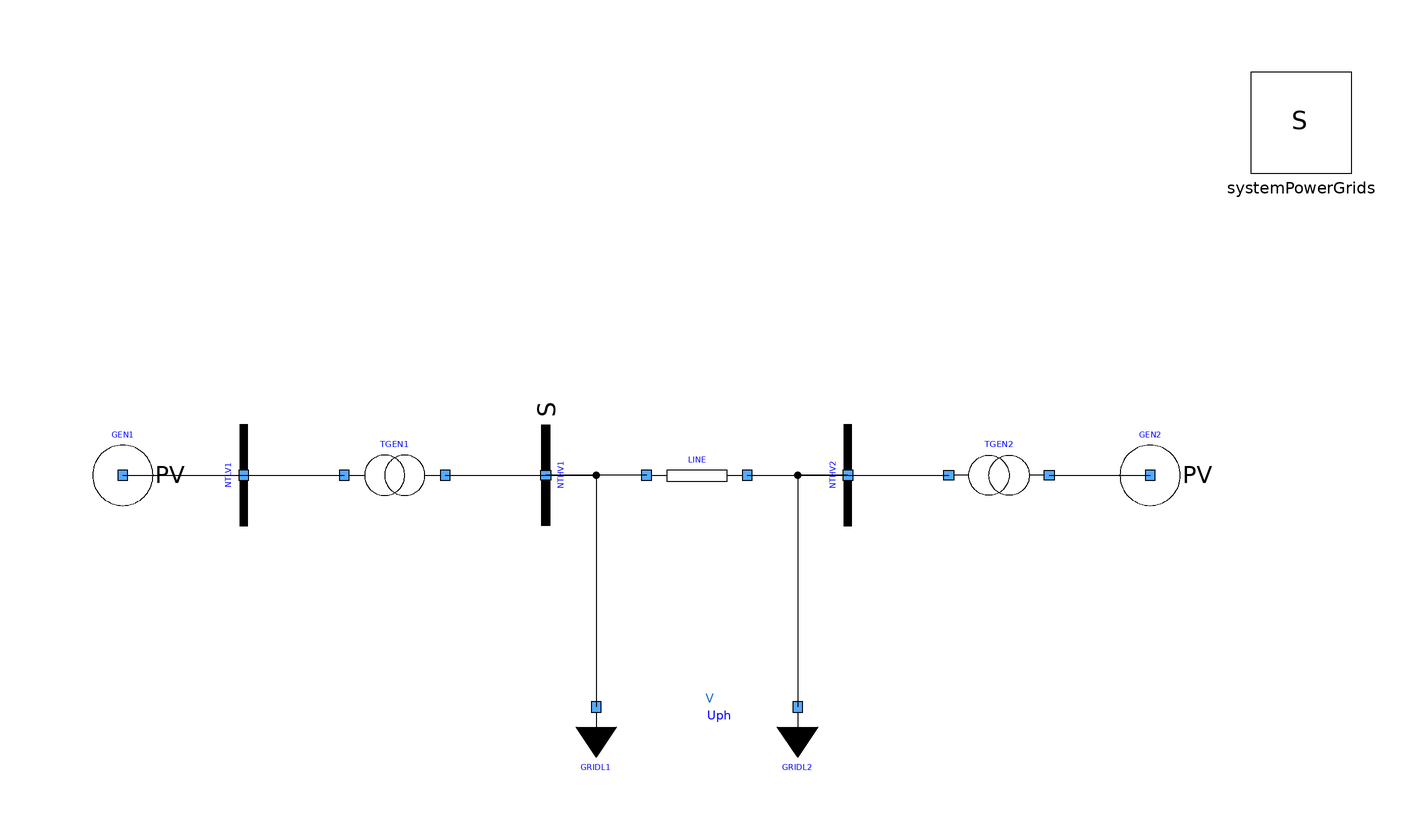

This picture is the connection diagram that the Modelica source below describes through its graphical annotations.

model PowerFlow
  extends Modelica.Icons.Example;
  PowerGrids.Electrical.PowerFlow.PVBus GEN1(P = -4.5088e+08, SNom = 5e+08, U = 20825, UNom = 21000) annotation(
    Placement(visible = true, transformation(origin = {-104, 0}, extent = {{-10, -10}, {10, 10}}, rotation = 0)));
  PowerGrids.Electrical.PowerFlow.PVBus GEN2(P = -4.5088e+08, SNom = 5e+08, U = 20825, UNom = 21000) annotation(
    Placement(visible = true, transformation(origin = {100, 0}, extent = {{-10, -10}, {10, 10}}, rotation = 0)));
  PowerGrids.Electrical.Loads.LoadPQVoltageDependence GRIDL1(PRefConst = 4.5e+08, QRefConst = 200e6, SNom = 5e+08, UNom = 380000, portVariablesPhases = true) annotation(
    Placement(visible = true, transformation(origin = {-10, -46}, extent = {{-10, -10}, {10, 10}}, rotation = 0)));
  PowerGrids.Electrical.Loads.LoadImpedancePQ GRIDL2(PRefConst = 4.5e+08, QRefConst = 200e6, SNom = 5e+08, UNom = 380000, portVariablesPhases = true) annotation(
    Placement(visible = true, transformation(origin = {30, -46}, extent = {{-10, -10}, {10, 10}}, rotation = 0)));
  PowerGrids.Electrical.Buses.Bus NTLV1(SNom = 5e+08, UNom = 21000, portVariablesPhases = true, portVariablesPu = true) annotation(
    Placement(visible = true, transformation(origin = {-80, 0}, extent = {{-10, -10}, {10, 10}}, rotation = 90)));
  PowerGrids.Electrical.Branches.TransformerFixedRatio TGEN1(R = 0.15e-2 * 419 ^ 2 / 500, SNom = 5e+08, UNomA = 21000, UNomB = 419000, X = 16e-2 * 419 ^ 2 / 500, portVariablesPhases = true, portVariablesPu = true, rFixed = 419 / 21) annotation(
    Placement(visible = true, transformation(origin = {-50, 0}, extent = {{-10, -10}, {10, 10}}, rotation = 0)));
  PowerGrids.Electrical.PowerFlow.SlackBus NTHV1(SNom = 5e+08, UNom = 380000, portVariablesPhases = true, portVariablesPu = true) annotation(
    Placement(visible = true, transformation(origin = {-20, 0}, extent = {{-10, 10}, {10, -10}}, rotation = 90)));
  PowerGrids.Electrical.Branches.LineConstantImpedance LINE(R = 10, SNom = 5e+8, UNom = 380000, X = 100, portVariablesPhases = true, portVariablesPu = true) annotation(
    Placement(visible = true, transformation(origin = {10, 0}, extent = {{-10, -10}, {10, 10}}, rotation = 0)));
  PowerGrids.Electrical.Buses.Bus NTHV2(SNom = 5e+08, UNom = 380000, portVariablesPhases = true, portVariablesPu = true) annotation(
    Placement(visible = true, transformation(origin = {40, 0}, extent = {{-10, -10}, {10, 10}}, rotation = 90)));
  PowerGrids.Electrical.Branches.TransformerFixedRatio TGEN2(R = 0.15e-2 * 419 ^ 2 / 500, SNom = 5e+08, UNomA = 21000, UNomB = 419000, X = 16e-2 * 419 ^ 2 / 500, portVariablesPhases = true, portVariablesPu = true, rFixed = 419 / 21) annotation(
    Placement(visible = true, transformation(origin = {70, 0}, extent = {{10, -10}, {-10, 10}}, rotation = 0)));
  inner Electrical.System systemPowerGrids annotation(
    Placement(visible = true, transformation(origin = {130, 70}, extent = {{-10, -10}, {10, 10}}, rotation = 0)));
equation
  connect(NTLV1.terminal, TGEN1.terminalA) annotation(
    Line(points = {{-80, 0}, {-60, 0}}));
  connect(TGEN1.terminalB, NTHV1.terminal) annotation(
    Line(points = {{-40, 0}, {-20, 0}}));
  connect(NTHV1.terminal, GRIDL1.terminal) annotation(
    Line(points = {{-20, 0}, {-10, 0}, {-10, -46}}));
  connect(GEN1.terminal, NTLV1.terminal) annotation(
    Line(points = {{-104, 0}, {-80, 0}}));
  connect(LINE.terminalA, NTHV1.terminal) annotation(
    Line(points = {{0, 0}, {-20, 0}}));
  connect(LINE.terminalB, NTHV2.terminal) annotation(
    Line(points = {{20, 0}, {40, 0}}));
  connect(NTHV2.terminal, GRIDL2.terminal) annotation(
    Line(points = {{40, 0}, {30, 0}, {30, -46}}));
  connect(NTHV2.terminal, TGEN2.terminalB) annotation(
    Line(points = {{40, 0}, {60, 0}, {60, 0}, {60, 0}}));
  connect(TGEN2.terminalA, GEN2.terminal) annotation(
    Line(points = {{80, 0}, {100, 0}, {100, 0}, {100, 0}}));
  annotation(
    Icon(coordinateSystem(grid = {0.1, 0.1})),
    Diagram(coordinateSystem(extent = {{-160, -100}, {160, 100}}, grid = {0.5, 0.5})),
    experiment(StartTime = 0, StopTime = 1, Tolerance = 1e-06, Interval = 0.002),
    __OpenModelica_simulationFlags(lv = "LOG_STATS", outputFormat = "mat", s = "dassl"));
end PowerFlow;